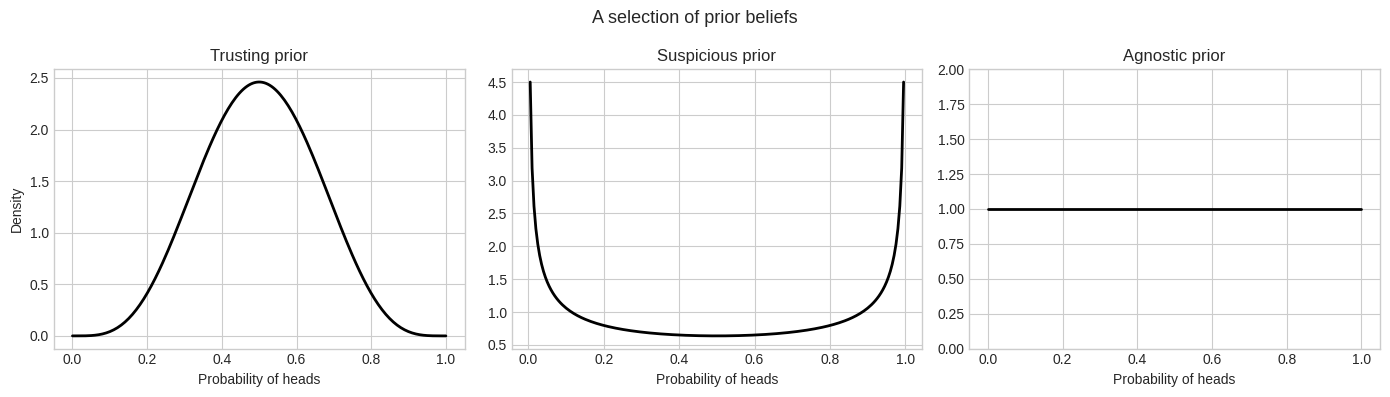
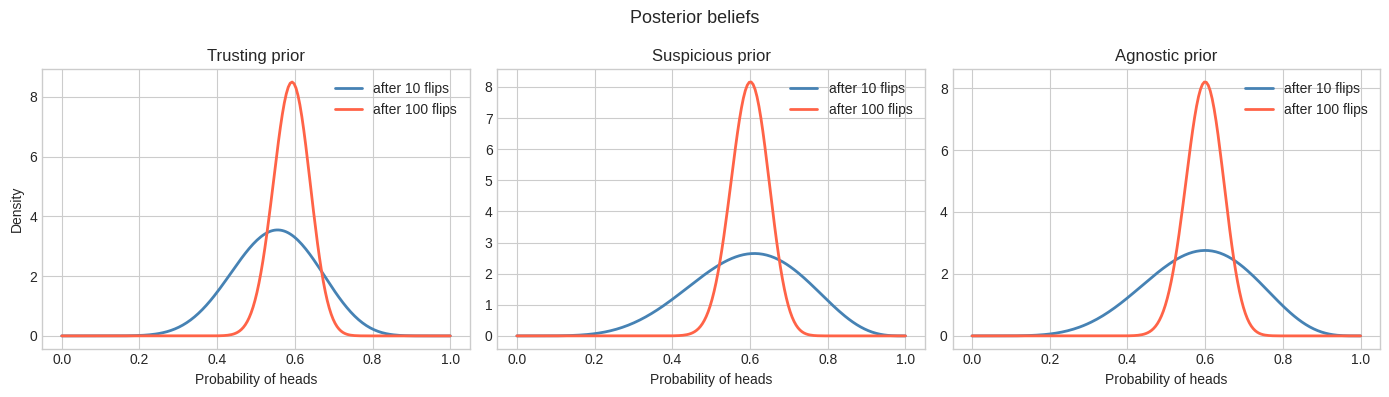
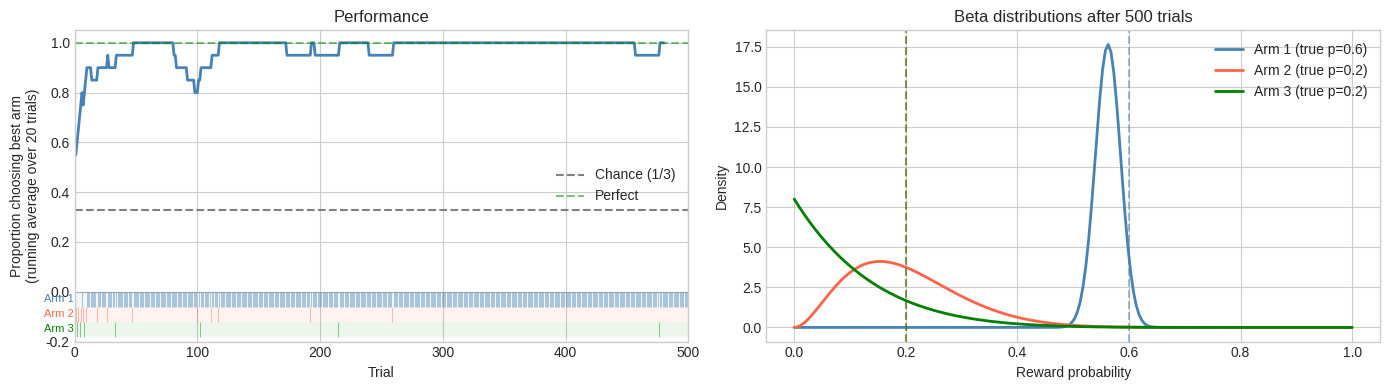
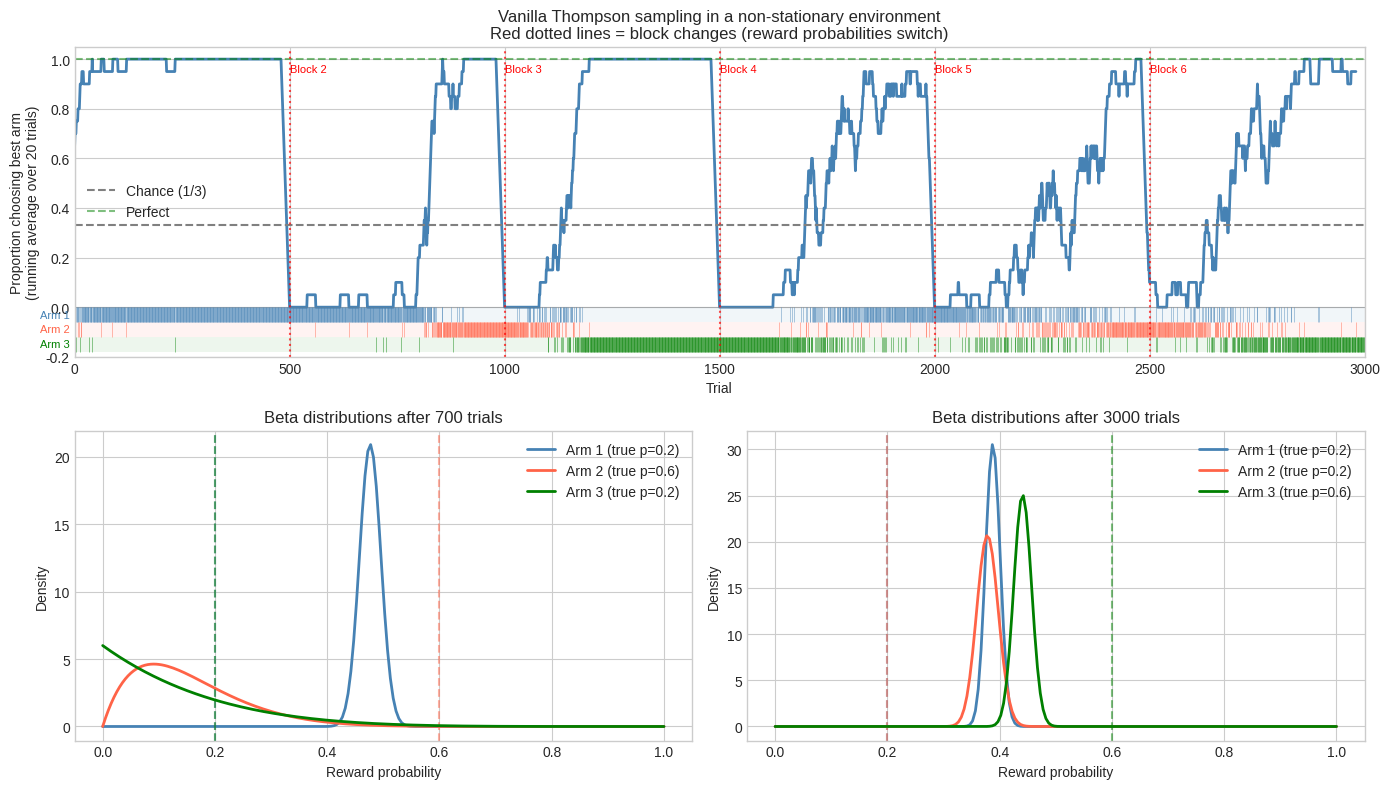
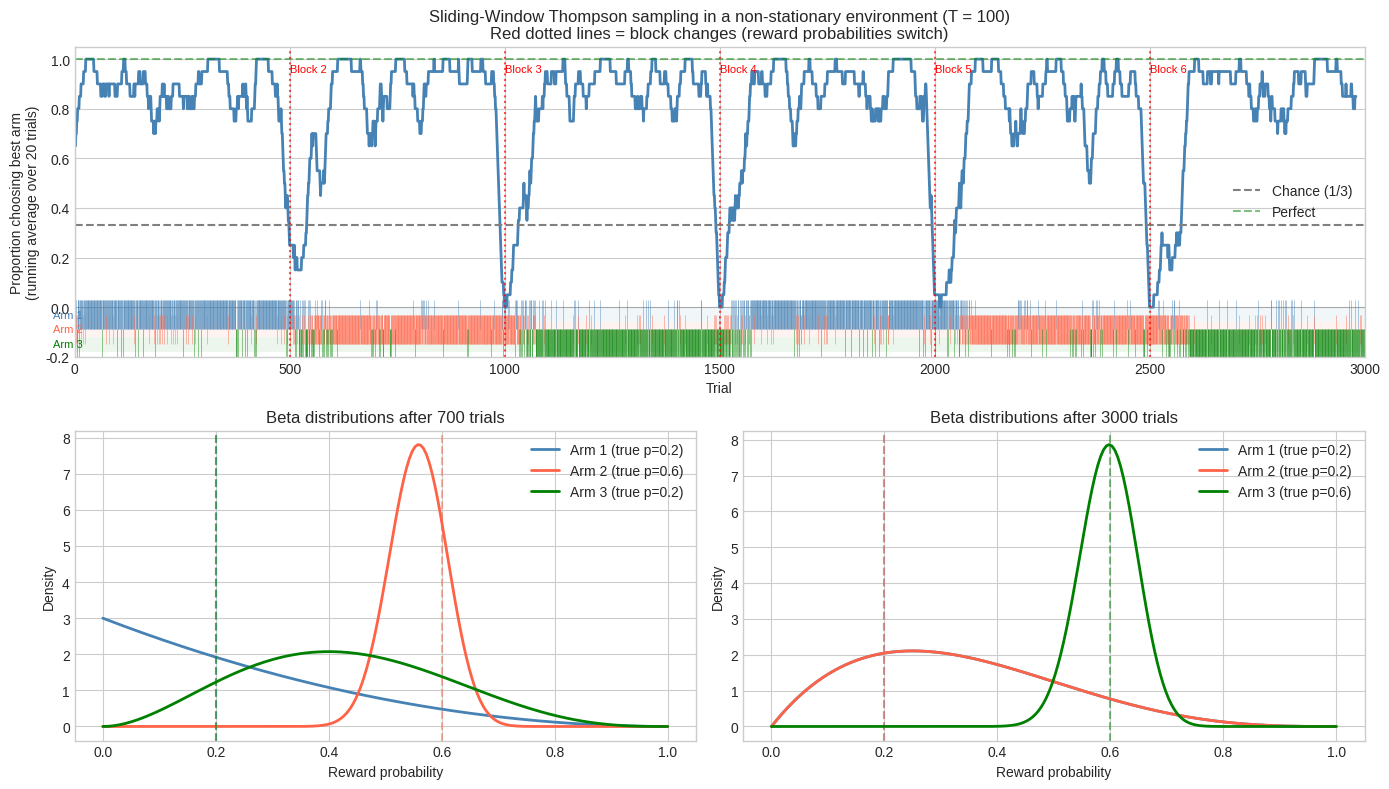
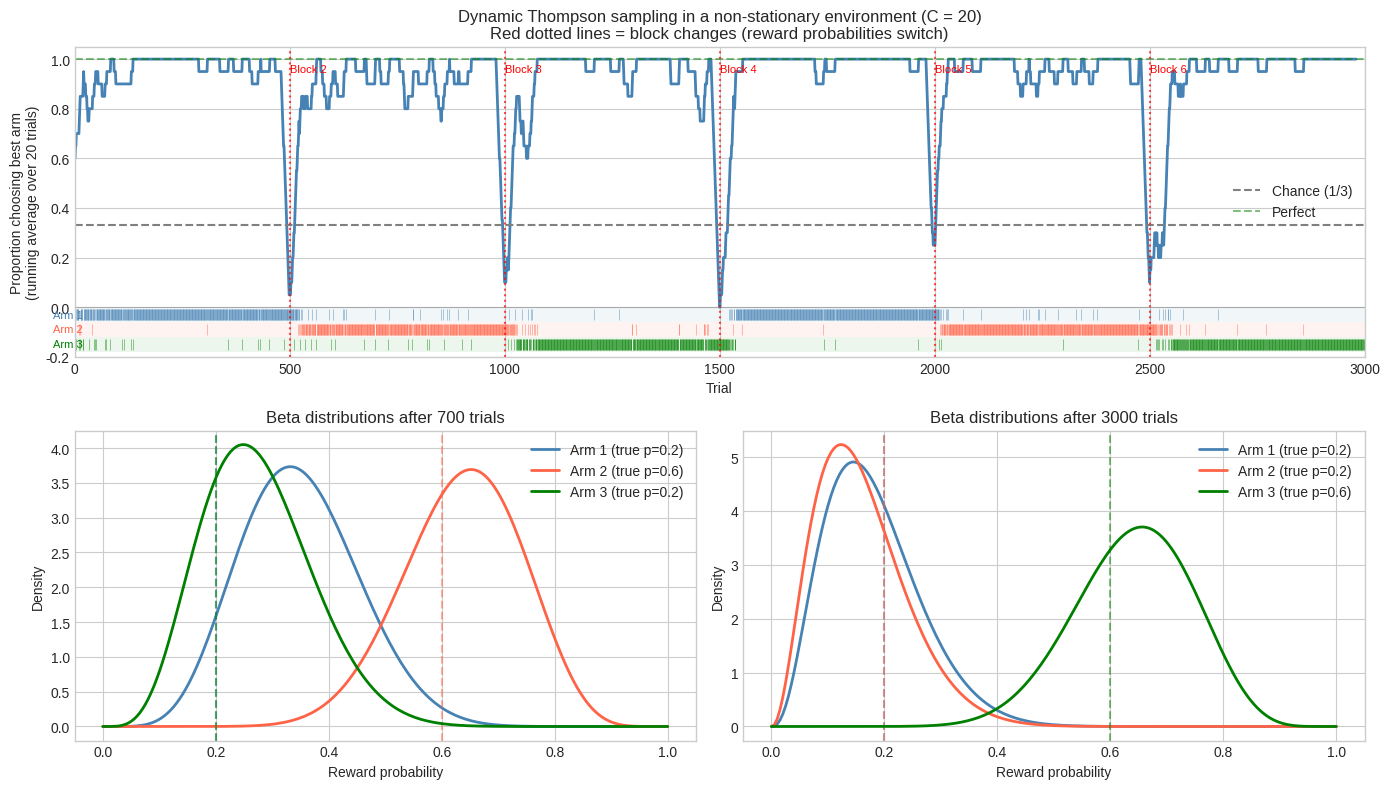

These charts were generated, in order, by the following Python code:
import numpy as np
import matplotlib.pyplot as plt
from scipy.stats import beta as beta_dist

# Fixed random seed for reproducibility, remove to see different outcomes
np.random.seed(42)

# Use a clean plot style
plt.style.use('seaborn-v0_8-whitegrid')

# Plot different prior beliefs

x = np.linspace(0, 1, 200)

fig, axes = plt.subplots(1, 3, figsize=(14, 4))
fig.suptitle('A selection of prior beliefs', fontsize=13)

# informative prior
axes[0].plot(x, beta_dist.pdf(x, 5, 5), 'k', lw = 2)
axes[0].set_ylabel('Density')
axes[0].set_xlabel('Probability of heads')
axes[0].set_title('Trusting prior')

# Jeffreys prior
axes[1].plot(x, beta_dist.pdf(x, 0.5, 0.5), 'k', lw = 2)
axes[1].set_xlabel('Probability of heads')
axes[1].set_title('Suspicious prior')

# uniform prior
axes[2].plot(x, beta_dist.pdf(x, 1, 1), 'k', lw=2)
axes[2].set_xlabel('Probability of heads')
axes[2].set_title('Agnostic prior')
axes[2].set_ylim([0,2])

plt.tight_layout()
plt.show()

# Plot posterior beliefs after experiment 1 for different prior beliefs
x = np.linspace(0, 1, 200)

fig, axes = plt.subplots(1, 3, figsize=(14, 4))
fig.suptitle('Posterior beliefs', fontsize=13)

# informative prior
axes[0].plot(x, beta_dist.pdf(x, 5+6, 5+4), 'steelblue', lw = 2, label = 'after 10 flips')
axes[0].plot(x, beta_dist.pdf(x, 5+60, 5+40), 'tomato', lw = 2, label = 'after 100 flips')
axes[0].set_ylabel('Density')
axes[0].set_xlabel('Probability of heads')
axes[0].set_title('Trusting prior')
axes[0].legend()

# Jeffreys prior
axes[1].plot(x, beta_dist.pdf(x, 0.5+6, 0.5+4), 'steelblue', lw = 2, label = 'after 10 flips')
axes[1].plot(x, beta_dist.pdf(x, 0.5+60, 0.5+40), 'tomato', lw = 2, label = 'after 100 flips')
axes[1].set_xlabel('Probability of heads')
axes[1].set_title('Suspicious prior')
axes[1].legend()

# uniform prior
axes[2].plot(x, beta_dist.pdf(x, 1+6, 1+4), 'steelblue', lw=2, label = 'after 10 flips')
axes[2].plot(x, beta_dist.pdf(x, 1+60, 1+40), 'tomato', lw=2, label = 'after 100 flips')
axes[2].set_xlabel('Probability of heads')
axes[2].set_title('Agnostic prior')
axes[2].legend()

plt.tight_layout()
plt.show()

# Define the true reward probabilities for each arm
# The agent does NOT have access to these — they are the ground truth we use to simulate the task
TRUE_PROBS = np.array([0.6, 0.2, 0.2])
n_arms = len(TRUE_PROBS)

def pull_arm(arm, probs):
    """
    Simulate pulling an arm.
    Returns 1 (reward) with probability probs[arm], else 0.
    """
    return int(np.random.rand() < probs[arm])

def thompson_sampling(n_trials, prob_schedule):
    """
    Run vanilla Thompson Sampling on a bandit task.
    
    Parameters
    ----------
    n_trials : Number of trials to run
    prob_schedule : array of shape (n_trials, n_arms)
        True reward probabilities at each trial
    
    Returns
    -------
    choices : Which arm was chosen on each trial
    rewards : Reward received on each trial
    alphas : Evolution of alpha parameters over trials
    betas : Evolution of beta parameters over trials
    """
    
    # initialise beta distribution parameters
    alpha = np.ones(n_arms)
    beta = np.ones(n_arms)
    
    # trial-by-trial storage of results
    choices = np.zeros(n_trials, dtype=int)
    rewards = np.zeros(n_trials, dtype=int)
    alphas = np.zeros((n_trials, n_arms))
    betas = np.zeros((n_trials, n_arms))
    
    for t in range(n_trials):
        
        # step 1: sample one value from each arm's beta distribution
        samples = [np.random.beta(alpha[i], beta[i]) for i in range(n_arms)]
        
        # step 2: choose the arm with the highest sample
        choice = np.argmax(samples)
        
        # step 3: pull the arm and observe the reward
        reward = pull_arm(choice, prob_schedule[t]) # output = 1 or 0
        
        # step 4: update the Beta distribution of the chosen arm
        alpha[choice] += reward
        beta[choice] += 1 - reward
        
        # store results of this trial
        choices[t] = choice
        rewards[t] = reward
        alphas[t] = alpha
        betas[t] = beta
    
    return choices, rewards, alphas, betas

# Run Thompson Sampling for 500 trials
N_TRIALS = 500
prob_schedule = np.tile(TRUE_PROBS, (N_TRIALS, 1))
choices, rewards, alphas, betas = thompson_sampling(N_TRIALS, prob_schedule)

print(f"Final arm selection counts: Arm 1: {np.sum(choices==0)}, "
      f"Arm 2: {np.sum(choices==1)}, Arm 3: {np.sum(choices==2)}")

# ---------------- User parameters to play with -----------------
window = 20 # size of smoothing window for performance
snapshot_T = 500 # trial at which to view beta distribution
# ---------------------------------------------------------------

fig, axes = plt.subplots(1, 2, figsize=(14, 4))
colors = ['steelblue', 'tomato', 'green']

# ---------------------------------------------------------------
# LEFT FIGURE: PERFORMANCE + RASTER PLOT BELOW

# Compute the proportion of trials on which the best arm was chosen

best_arm_chosen = (choices == 0).astype(float)
performance = np.convolve(best_arm_chosen, np.ones(window)/window, mode='valid')

# How much vertical space to reserve below y=0 for the tick rows
tick_height = 0.06           # height of each tick-row band in data units
bottom_margin = tick_height * 3 + 0.02

axes[0].plot(performance, color='steelblue', lw=2)
axes[0].axhline(0.33, color='gray', linestyle='--', label='Chance (1/3)')
axes[0].axhline(1.0, color='green', linestyle='--', alpha=0.5, label='Perfect')
axes[0].set_xlabel('Trial')
axes[0].set_ylabel(f'Proportion choosing best arm\n(running average over {window} trials)')
axes[0].set_title('Performance')
axes[0].legend()
axes[0].set_ylim(-bottom_margin, 1.05)
axes[0].set_xlim(0, len(choices))

# horizontal separator between curve area and raster
axes[0].axhline(0, color='gray', linewidth=0.8, linestyle='-', alpha=0.4)

# Raster plot

for arm_idx in range(n_arms):
# vertical centre of this arm's tick row (negative = below the curve)
    y_center = -(arm_idx + 0.5) * tick_height

    # draw a faint background stripe so rows are easy to distinguish
    axes[0].axhspan(
            y_center - tick_height / 2,
            y_center + tick_height / 2,
            color=colors[arm_idx], alpha=0.07, linewidth=0
        )

    # one tick per trial on which this arm was chosen
    trial_indices = np.where(choices == arm_idx)[0]
    axes[0].vlines(
            trial_indices,
            y_center - tick_height * 0.5,
            y_center + tick_height * 0.5,
            color=colors[arm_idx], linewidth=0.5, alpha=0.6
        )

    # label on the right margin
    axes[0].text(
            0 - 25, y_center,
            f'Arm {arm_idx + 1}',
            va='center', ha='left',
            fontsize=8, color=colors[arm_idx]
        )

# ---------------------------------------------------------------
# RIGHTT FIGURE: SNAPSHOT OF BETA DISTRIBUTIONS

x = np.linspace(0, 1, 200)

for i in range(n_arms):
    a, b = alphas[snapshot_T-1, i], betas[snapshot_T-1, i]
    axes[1].plot(x, beta_dist.pdf(x, a, b), color=colors[i], lw=2,
                 label=f'Arm {i+1} (true p={TRUE_PROBS[i]})')
    axes[1].axvline(TRUE_PROBS[i], color=colors[i], linestyle='--', alpha=0.5)
axes[1].set_xlabel('Reward probability')
axes[1].set_ylabel('Density')
axes[1].set_title(f'Beta distributions after {snapshot_T} trials')
axes[1].legend()

plt.tight_layout()
plt.show()

def make_nonstationary_schedule(n_trials, block_size=500):
    """
    Generate a schedule of reward probabilities that rotate every block_size trials.
    The best arm rotates: 1 -> 2 -> 3 -> 1 -> ...
    
    Returns
    -------
    prob_schedule : array of shape (n_trials, n_arms)
        True reward probabilities at each trial
    best_arm_schedule : array of int
        Which arm is best at each trial
    """
    prob_schedule = np.zeros((n_trials, n_arms))
    best_arm_schedule = np.zeros(n_trials, dtype=int)
    
    for t in range(n_trials):
        # Which block are we in?
        block = (t // block_size) % n_arms
        
        # The best arm rotates with each block
        probs = [0.2, 0.2, 0.2]
        probs[block] = 0.6
        
        prob_schedule[t] = probs
        best_arm_schedule[t] = block
    
    return prob_schedule, best_arm_schedule

# Generate the schedule
N_TRIALS_NS = 3000  # 6 blocks of 100 trials
BLOCK_SIZE = 500
prob_schedule, best_arm_schedule = make_nonstationary_schedule(N_TRIALS_NS, BLOCK_SIZE)

print("Reward probabilities in each block:")
for b in range(6):
    t = b * BLOCK_SIZE
    print(f"  Block {b+1} (trials {t+1}-{t+BLOCK_SIZE}): → best arm: {best_arm_schedule[t]+1}")
print("=" * 80)

# Run vanilla Thompson Sampling on the non-stationary task
choices, rewards, alphas, betas = thompson_sampling(N_TRIALS_NS, prob_schedule)

print(f"Final arm selection counts: Arm 1: {np.sum(choices==0)}, "
      f"Arm 2: {np.sum(choices==1)}, Arm 3: {np.sum(choices==2)}")

# Separate cell for plotting without relaunching simulation

# ---------------- User parameters to play with ------------------
window = 20 # size of smoothing window for performance
snapshots = [700, 3000] # two snapshots to view beta distribution
# ---------------------------------------------------------------

fig, axes = plt.subplot_mosaic(
    [['perf', 'perf'],
     ['beta1', 'beta2']],
    figsize=(14, 8)
)
colors = ['steelblue', 'tomato', 'green']

# ----------------------------------------------------------------
# TOP FIGURE: PERFORMANCE + RASTER

correct = (choices == best_arm_schedule).astype(float)
performance = np.convolve(correct, np.ones(window)/window, mode='valid')

# How much vertical space to reserve below y=0 for the tick rows
tick_height = 0.06           # height of each tick-row band in data units
bottom_margin = tick_height * 3 + 0.02

axes['perf'].plot(performance, color='steelblue', lw=2)
axes['perf'].axhline(0.33, color='gray', linestyle='--', label='Chance (1/3)')
axes['perf'].axhline(1.0, color='green', linestyle='--', alpha=0.5, label='Perfect')
axes['perf'].set_xlabel('Trial')
axes['perf'].set_ylabel(f'Proportion choosing best arm\n(running average over {window} trials)')
axes['perf'].set_title('Vanilla Thompson sampling in a non-stationary environment\n'
                        'Red dotted lines = block changes (reward probabilities switch)')
axes['perf'].legend()
axes['perf'].set_ylim(-bottom_margin, 1.05)
axes['perf'].set_xlim(0, len(choices))

# separator line between curve area and ticks
axes['perf'].axhline(0, color='gray', linewidth=0.8, linestyle='-', alpha=0.4)

# Raster plot

for arm_idx in range(n_arms):
# vertical centre of this arm's tick row (negative = below the curve)
    y_center = -(arm_idx + 0.5) * tick_height

    # draw a faint background stripe so rows are easy to distinguish
    axes['perf'].axhspan(
            y_center - tick_height / 2,
            y_center + tick_height / 2,
            color=colors[arm_idx], alpha=0.07, linewidth=0
        )

    # one tick per trial on which this arm was chosen
    trial_indices = np.where(choices == arm_idx)[0]
    axes['perf'].vlines(
            trial_indices,
            y_center - tick_height * 0.5,
            y_center + tick_height * 0.5,
            color=colors[arm_idx], linewidth=0.5, alpha=0.6
        )

    # label on the right margin
    axes['perf'].text(
            0 - 80, y_center,
            f'Arm {arm_idx + 1}',
            va='center', ha='left',
            fontsize=8, color=colors[arm_idx]
        )

# Mark block boundaries
for b in range(1, N_TRIALS_NS // BLOCK_SIZE):
    axes['perf'].axvline(b * BLOCK_SIZE, color='red', linestyle=':', alpha=0.7)
    axes['perf'].text(b * BLOCK_SIZE + 2, 0.95, f'Block {b+1}', color='red', fontsize=8)

# ------------------------------------------------------------------
# BOTTOM FIGURES : TWO SNAPSHOTS OF BETA DISTRIBUTIONS

x = np.linspace(0, 1, 200)
colors = ['steelblue', 'tomato', 'green']

for ax_key, trial in zip(['beta1', 'beta2'], snapshots):
    for i in range(n_arms):
        a, b = alphas[trial-1, i], betas[trial-1, i]
        axes[ax_key].plot(x, beta_dist.pdf(x, a, b), color=colors[i], lw=2,
                 label=f'Arm {i+1} (true p={prob_schedule[trial-1,i]})')
        axes[ax_key].axvline(prob_schedule[trial-1,i], color=colors[i], linestyle='--', alpha=0.5)
    axes[ax_key].set_xlabel('Reward probability')
    axes[ax_key].set_ylabel('Density')
    axes[ax_key].set_title(f'Beta distributions after {trial} trials')
    axes[ax_key].legend()    

plt.tight_layout()
plt.show()

def sliding_window_thompson_sampling(n_trials, prob_schedule, T):
    """
    Sliding Window Thompson Sampling (Trovo et al., 2020).
    """
    
    # initialise beta distribution parameters
    alpha = np.ones(n_arms)
    beta = np.ones(n_arms)
    
    # trial-by-trial storage of results
    choices = np.zeros(n_trials, dtype = int)
    rewards = np.zeros(n_trials, dtype = int)
    alphas = np.zeros((n_trials, n_arms))
    betas = np.zeros((n_trials, n_arms))
    
    for t in range(n_trials):

        # step 1: Sample
        samples = [np.random.beta(alpha[i], beta[i]) for i in range(n_arms)]
        
        # step 2 : select arm that gave the largest sample
        choice = np.argmax(samples)

        # step 3 : pull arm and observe
        reward = pull_arm(choice, prob_schedule[t])
        
        # step 4: update the Beta distribution of the chosen arm
        alpha[choice] += reward
        beta[choice] += 1 - reward

        # step 5: forget the last trial outside of window size 
        if t >= T: # the sliding-window only starts operating after T trials
            edge = t - T # the last trial to slip out of the window
            past_choice = choices[edge]
            past_rwd = rewards[edge]

            if past_rwd == 1:
                alpha[past_choice] -= 1
            else:
                beta[past_choice] -= 1

        # store results of this trial
        choices[t] = choice
        rewards[t] = reward
        alphas[t] = alpha
        betas[t] = beta
    
    return choices, rewards, alphas, betas

# Run SWTS on the non-stationary task
T = 100
choices_SWTS, rewards_SWTS, alphas_SWTS, betas_SWTS = sliding_window_thompson_sampling(N_TRIALS_NS, prob_schedule, T)

print(f"Final arm selection counts: Arm 1: {np.sum(choices_SWTS==0)}, "
      f"Arm 2: {np.sum(choices_SWTS==1)}, Arm 3: {np.sum(choices_SWTS==2)}")

# Separate cell for plotting without relaunching simulation

# ---------------- User parameter to play with ------------------
window = 20 # size of smoothing window for performance
snapshots = [700, 3000] # two snapshots to view beta distribution
# ---------------------------------------------------------------

fig, axes = plt.subplot_mosaic(
    [['perf', 'perf'],
     ['beta1', 'beta2']],
    figsize=(14, 8)
)

# ----------------------------------------------------------------
# TOP FIGURE: PERFORMANCE + RASTER

correct = (choices_SWTS == best_arm_schedule).astype(float)
performance = np.convolve(correct, np.ones(window)/window, mode='valid')

# How much vertical space to reserve below y=0 for the tick rows
tick_height = 0.06           # height of each tick-row band in data units
bottom_margin = tick_height * 3 + 0.02

axes['perf'].plot(performance, color='steelblue', lw=2)
axes['perf'].axhline(0.33, color='gray', linestyle='--', label='Chance (1/3)')
axes['perf'].axhline(1.0, color='green', linestyle='--', alpha=0.5, label='Perfect')
axes['perf'].set_xlabel('Trial')
axes['perf'].set_ylabel(f'Proportion choosing best arm\n(running average over {window} trials)')
axes['perf'].set_title(f'Sliding-Window Thompson sampling in a non-stationary environment (T = {T})\n'
                        'Red dotted lines = block changes (reward probabilities switch)')
axes['perf'].legend()
axes['perf'].set_ylim(-bottom_margin, 1.05)
axes['perf'].set_xlim(0, len(choices_SWTS))

# horizontal separator line between curve area and ticks
axes['perf'].axhline(0, color='gray', linewidth=0.8, linestyle='-', alpha=0.4)

# Raster plot

for arm_idx in range(n_arms):
# vertical centre of this arm's tick row (negative = below the curve)
    y_center = -(arm_idx + 0.5) * tick_height

    # draw a faint background stripe so rows are easy to distinguish
    axes['perf'].axhspan(
            y_center - tick_height / 2,
            y_center + tick_height / 2,
            color=colors[arm_idx], alpha=0.07, linewidth=0
        )

    # one tick per trial on which this arm was chosen
    trial_indices = np.where(choices_SWTS == arm_idx)[0]
    axes['perf'].vlines(
            trial_indices,
            y_center - tick_height,
            y_center + tick_height,
            color=colors[arm_idx], linewidth=0.5, alpha=0.6
        )

    # label on the right margin
    axes['perf'].text(
            0 - 50, y_center,
            f'Arm {arm_idx + 1}',
            va='center', ha='left',
            fontsize=8, color=colors[arm_idx]
        )

# Mark block boundaries
for b in range(1, N_TRIALS_NS // BLOCK_SIZE):
    axes['perf'].axvline(b * BLOCK_SIZE, color='red', linestyle=':', alpha=0.7)
    axes['perf'].text(b * BLOCK_SIZE + 2, 0.95, f'Block {b+1}', color='red', fontsize=8)

# ------------------------------------------------------------------
# BOTTOM FIGURES : TWO SNAPSHOTS OF BETA DISTRIBUTIONS

x = np.linspace(0, 1, 200)
colors = ['steelblue', 'tomato', 'green']

for ax_key, trial in zip(['beta1', 'beta2'], snapshots):
    for i in range(n_arms):
        a, b = alphas_SWTS[trial-1, i], betas_SWTS[trial-1, i]
        axes[ax_key].plot(x, beta_dist.pdf(x, a, b), color=colors[i], lw=2,
                 label=f'Arm {i+1} (true p={prob_schedule[trial-1,i]})')
        axes[ax_key].axvline(prob_schedule[trial-1,i], color=colors[i], linestyle='--', alpha=0.5)
    axes[ax_key].set_xlabel('Reward probability')
    axes[ax_key].set_ylabel('Density')
    axes[ax_key].set_title(f'Beta distributions after {trial} trials')
    axes[ax_key].legend()    

plt.tight_layout()
plt.show()

def dynamic_thompson_sampling(n_trials, prob_schedule, C):
    """
    Dynamic Thompson Sampling (Gupta et al., 2011).
    """
    
    # initialise beta distribution parameters
    alpha = np.ones(n_arms)
    beta = np.ones(n_arms)
    
    # trial-by-trial storage of results
    choices = np.zeros(n_trials, dtype = int)
    rewards = np.zeros(n_trials, dtype = int)
    alphas = np.zeros((n_trials, n_arms))
    betas = np.zeros((n_trials, n_arms))
    
    for t in range(n_trials):

        # step 1: Sample
        samples = [np.random.beta(alpha[i], beta[i]) for i in range(n_arms)]
        
        # step 2 : select arm that gave the largest sample
        choice = np.argmax(samples)

        # step 3 : pull arm and observe
        reward = pull_arm(choice, prob_schedule[t])
        
        # step 4: update the Beta distribution of the chosen arm
        if alpha[choice] + beta[choice] < C:
            alpha[choice] += reward 
            beta[choice] += 1 - reward
        else:
            alpha[choice] = (alpha[choice] + reward) * C / (C+1) 
            beta[choice] = (beta[choice] + 1 - reward) * C / (C+1)

        # store results of this trial
        choices[t] = choice
        rewards[t] = reward
        alphas[t] = alpha
        betas[t] = beta
    
    return choices, rewards, alphas, betas

# Run DTS on the non-stationary task
C = 20
choices_DTS, rewards_DTS, alphas_DTS, betas_DTS = dynamic_thompson_sampling(N_TRIALS_NS, prob_schedule, C)

print(f"Final arm selection counts: Arm 1: {np.sum(choices_DTS==0)}, "
      f"Arm 2: {np.sum(choices_DTS==1)}, Arm 3: {np.sum(choices_DTS==2)}")

# Separate cell for plotting without relaunching simulation

# ---------------- User parameter to play with ------------------
window = 20 # size of smoothing window for performance
snapshots = [700, 3000] # two snapshots to view beta distribution
# ---------------------------------------------------------------

fig, axes = plt.subplot_mosaic(
    [['perf', 'perf'],
     ['beta1', 'beta2']],
    figsize=(14, 8)
)

# ----------------------------------------------------------------
# TOP FIGURE: PERFORMANCE + RASTER

correct = (choices_DTS == best_arm_schedule).astype(float)
performance = np.convolve(correct, np.ones(window)/window, mode='valid')

# How much vertical space to reserve below y=0 for the tick rows
tick_height = 0.06           # height of each tick-row band in data units
bottom_margin = tick_height * 3 + 0.02

axes['perf'].plot(performance, color='steelblue', lw=2)
axes['perf'].axhline(0.33, color='gray', linestyle='--', label='Chance (1/3)')
axes['perf'].axhline(1.0, color='green', linestyle='--', alpha=0.5, label='Perfect')
axes['perf'].set_xlabel('Trial')
axes['perf'].set_ylabel(f'Proportion choosing best arm\n(running average over {window} trials)')
axes['perf'].set_title(f'Dynamic Thompson sampling in a non-stationary environment (C = {C})\n'
                        'Red dotted lines = block changes (reward probabilities switch)')
axes['perf'].legend()
axes['perf'].set_ylim(-bottom_margin, 1.05)
axes['perf'].set_xlim(0, len(choices_DTS))

# horizontal separator line between curve area and ticks
axes['perf'].axhline(0, color='gray', linewidth=0.8, linestyle='-', alpha=0.4)

# Raster plot

for arm_idx in range(n_arms):
# vertical centre of this arm's tick row (negative = below the curve)
    y_center = -(arm_idx + 0.5) * tick_height

    # draw a faint background stripe so rows are easy to distinguish
    axes['perf'].axhspan(
            y_center - tick_height / 2,
            y_center + tick_height / 2,
            color=colors[arm_idx], alpha=0.07, linewidth=0
        )

    # one tick per trial on which this arm was chosen
    trial_indices = np.where(choices_DTS == arm_idx)[0]
    axes['perf'].vlines(
            trial_indices,
            y_center - tick_height * 0.35,
            y_center + tick_height * 0.35,
            color=colors[arm_idx], linewidth=0.5, alpha=0.6
        )

    # label on the right margin
    axes['perf'].text(
            0 - 50, y_center,
            f'Arm {arm_idx + 1}',
            va='center', ha='left',
            fontsize=8, color=colors[arm_idx]
        )

# Mark block boundaries
for b in range(1, N_TRIALS_NS // BLOCK_SIZE):
    axes['perf'].axvline(b * BLOCK_SIZE, color='red', linestyle=':', alpha=0.7)
    axes['perf'].text(b * BLOCK_SIZE + 2, 0.95, f'Block {b+1}', color='red', fontsize=8)

# ------------------------------------------------------------------
# BOTTOM FIGURES : TWO SNAPSHOTS OF BETA DISTRIBUTIONS

x = np.linspace(0, 1, 200)
colors = ['steelblue', 'tomato', 'green']

for ax_key, trial in zip(['beta1', 'beta2'], snapshots):
    for i in range(n_arms):
        a, b = alphas_DTS[trial-1, i], betas_DTS[trial-1, i]
        axes[ax_key].plot(x, beta_dist.pdf(x, a, b), color=colors[i], lw=2,
                 label=f'Arm {i+1} (true p={prob_schedule[trial-1,i]})')
        axes[ax_key].axvline(prob_schedule[trial-1,i], color=colors[i], linestyle='--', alpha=0.5)
    axes[ax_key].set_xlabel('Reward probability')
    axes[ax_key].set_ylabel('Density')
    axes[ax_key].set_title(f'Beta distributions after {trial} trials')
    axes[ax_key].legend()    

plt.tight_layout()
plt.show()
